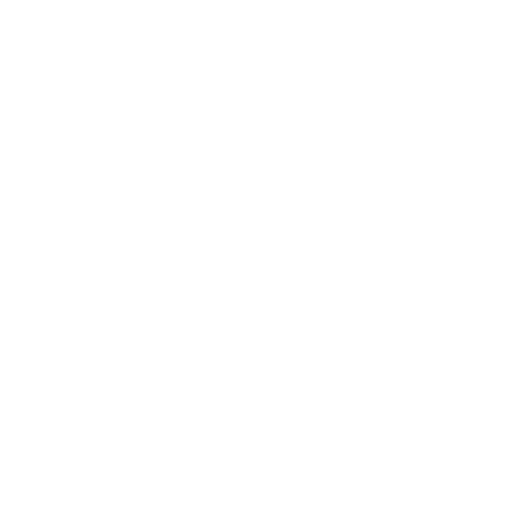
t = 0.00 s
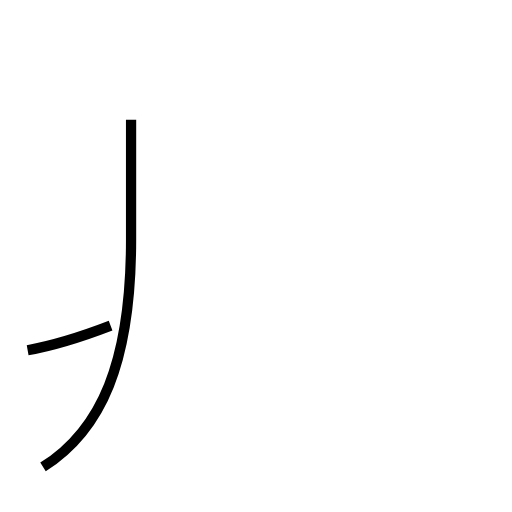
t = 1.35 s
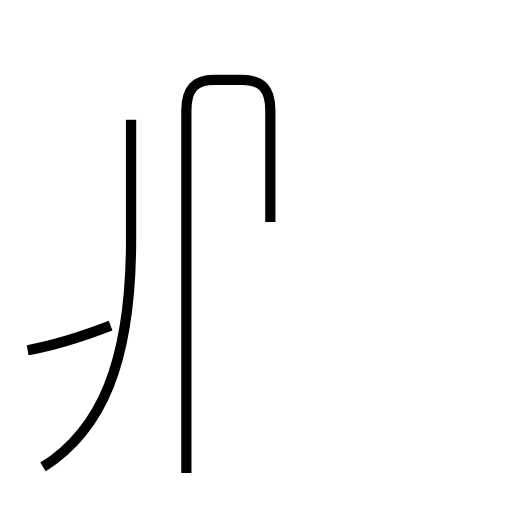
t = 3.10 s
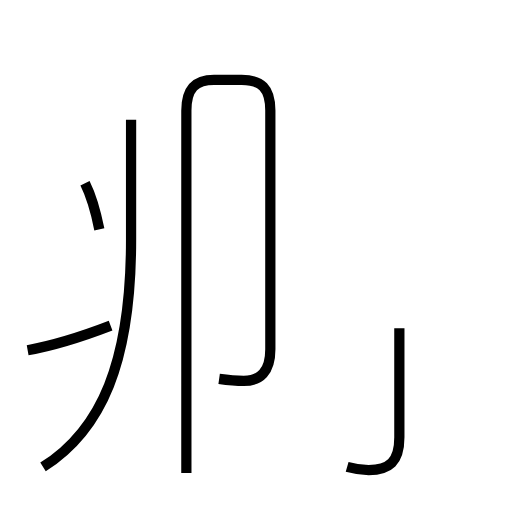
t = 4.37 s
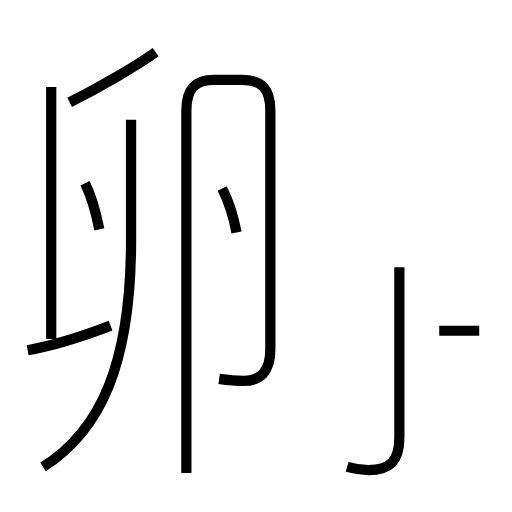
t = 5.83 s
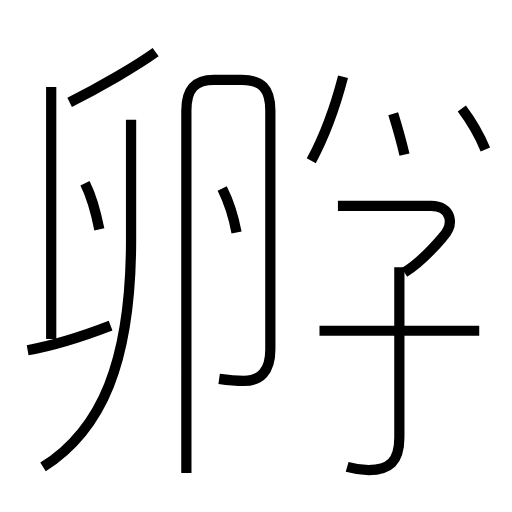
t = 7.26 s

The animated SVG that drew these frames (rendered in a browser with its animation timeline set to each time). Animation: 13 SMIL elements (animate=13); one cycle of 7.26 s.

<?xml version='1.0' encoding='utf-8'?>
<svg viewBox="0.0 -6.0 50.0 50.0" version="1.1" xmlns="http://www.w3.org/2000/svg"><rect x="-1000" y="-1000" width="2000" height="2000" stroke="white" fill="white" /><g style="fill:none;stroke:#000000;stroke-width:1"><path d="M 4.2 1.6 C 9.9 -2.0 12.8 -8.6 12.8 -20.6 L 12.8 -32.3 " transform="translate(0.0 38.0)" stroke-dasharray="36.60598037568343" stroke-dashoffset="36.60598037568343"><animate attributeName="stroke-dashoffset" from="36.60598037568343" to="0" dur="1.0981794112705028s" begin="0s" fill="freeze" /></path><path d="M 2.7 -9.8 C 5.5 -10.3 8.2 -11.2 10.8 -12.2 " transform="translate(0.0 38.0)" stroke-dasharray="8.46107614234389" stroke-dashoffset="8.46107614234389"><animate attributeName="stroke-dashoffset" from="8.46107614234389" to="0" dur="0.2538322842703167s" begin="1.0981794112705028s" fill="freeze" /></path><path d="M 18.2 2.2 L 18.2 -33.2 C 18.2 -35.4 19.1 -36.2 20.9 -36.2 L 23.6 -36.2 C 25.5 -36.2 26.4 -35.4 26.4 -33.2 L 26.4 -9.9 C 26.4 -7.7 25.4 -6.8 23.8 -6.8 C 22.9 -6.8 22.1 -6.9 21.4 -7.0 " transform="translate(0.0 38.0)" stroke-dasharray="77.87855977044822" stroke-dashoffset="77.87855977044822"><animate attributeName="stroke-dashoffset" from="77.87855977044822" to="0" dur="2.3363567931134464s" begin="1.3520116955408195s" fill="freeze" /></path><path d="M 9.7 -21.6 C 9.4 -23.1 8.8 -25.1 8.3 -26.1 " transform="translate(0.0 38.0)" stroke-dasharray="4.722827553122565" stroke-dashoffset="4.722827553122565"><animate attributeName="stroke-dashoffset" from="4.722827553122565" to="0" dur="0.14168482659367695s" begin="3.688368488654266s" fill="freeze" /></path><path d="M 33.9 1.6 C 34.6 1.8 35.3 1.9 36.0 1.9 C 38.0 1.9 39.0 1.1 39.0 -1.3 L 39.0 -17.9 " transform="translate(0.0 38.0)" stroke-dasharray="23.825024491287042" stroke-dashoffset="23.825024491287042"><animate attributeName="stroke-dashoffset" from="23.825024491287042" to="0" dur="0.7147507347386113s" begin="3.830053315247943s" fill="freeze" /></path><path d="M 5.0 -35.5 L 5.0 -10.9 " transform="translate(0.0 38.0)" stroke-dasharray="24.6" stroke-dashoffset="24.6"><animate attributeName="stroke-dashoffset" from="24.6" to="0" dur="0.738s" begin="4.5448040499865545s" fill="freeze" /></path><path d="M 15.2 -38.9 C 13.4 -37.6 9.8 -35.5 6.8 -34.0 " transform="translate(0.0 38.0)" stroke-dasharray="9.732537797506831" stroke-dashoffset="9.732537797506831"><animate attributeName="stroke-dashoffset" from="9.732537797506831" to="0" dur="0.29197613392520494s" begin="5.282804049986554s" fill="freeze" /></path><path d="M 23.1 -21.3 C 22.8 -22.9 22.2 -24.6 21.7 -25.6 " transform="translate(0.0 38.0)" stroke-dasharray="4.5344724563291345" stroke-dashoffset="4.5344724563291345"><animate attributeName="stroke-dashoffset" from="4.5344724563291345" to="0" dur="0.13603417368987403s" begin="5.574780183911759s" fill="freeze" /></path><path d="M 46.8 -11.7 L 31.2 -11.7 " transform="translate(0.0 38.0)" stroke-dasharray="15.599999999999998" stroke-dashoffset="15.599999999999998"><animate attributeName="stroke-dashoffset" from="15.599999999999998" to="0" dur="0.4679999999999999s" begin="5.710814357601633s" fill="freeze" /></path><path d="M 39.5 -17.4 C 40.8 -18.2 42.0 -19.4 43.2 -20.8 C 44.5 -22.2 44.0 -23.9 42.1 -23.9 L 33.0 -23.9 " transform="translate(0.0 38.0)" stroke-dasharray="18.597998177549805" stroke-dashoffset="18.597998177549805"><animate attributeName="stroke-dashoffset" from="18.597998177549805" to="0" dur="0.5579399453264942s" begin="6.178814357601633s" fill="freeze" /></path><path d="M 30.4 -28.3 C 31.8 -30.9 32.8 -33.8 33.5 -36.5 " transform="translate(0.0 38.0)" stroke-dasharray="8.787106945449834" stroke-dashoffset="8.787106945449834"><animate attributeName="stroke-dashoffset" from="8.787106945449834" to="0" dur="0.263613208363495s" begin="6.7367543029281265s" fill="freeze" /></path><path d="M 39.5 -28.9 C 39.2 -30.2 38.8 -31.6 38.4 -32.9 " transform="translate(0.0 38.0)" stroke-dasharray="4.149355484496658" stroke-dashoffset="4.149355484496658"><animate attributeName="stroke-dashoffset" from="4.149355484496658" to="0" dur="0.12448066453489973s" begin="7.000367511291621s" fill="freeze" /></path><path d="M 47.4 -29.4 C 46.9 -30.6 46.0 -32.2 45.1 -33.4" transform="translate(0.0 38.0)" stroke-dasharray="4.624283228421593" stroke-dashoffset="4.624283228421593"><animate attributeName="stroke-dashoffset" from="4.624283228421593" to="0" dur="0.1387284968526478s" begin="7.124848175826521s" fill="freeze" /></path></g></svg>
